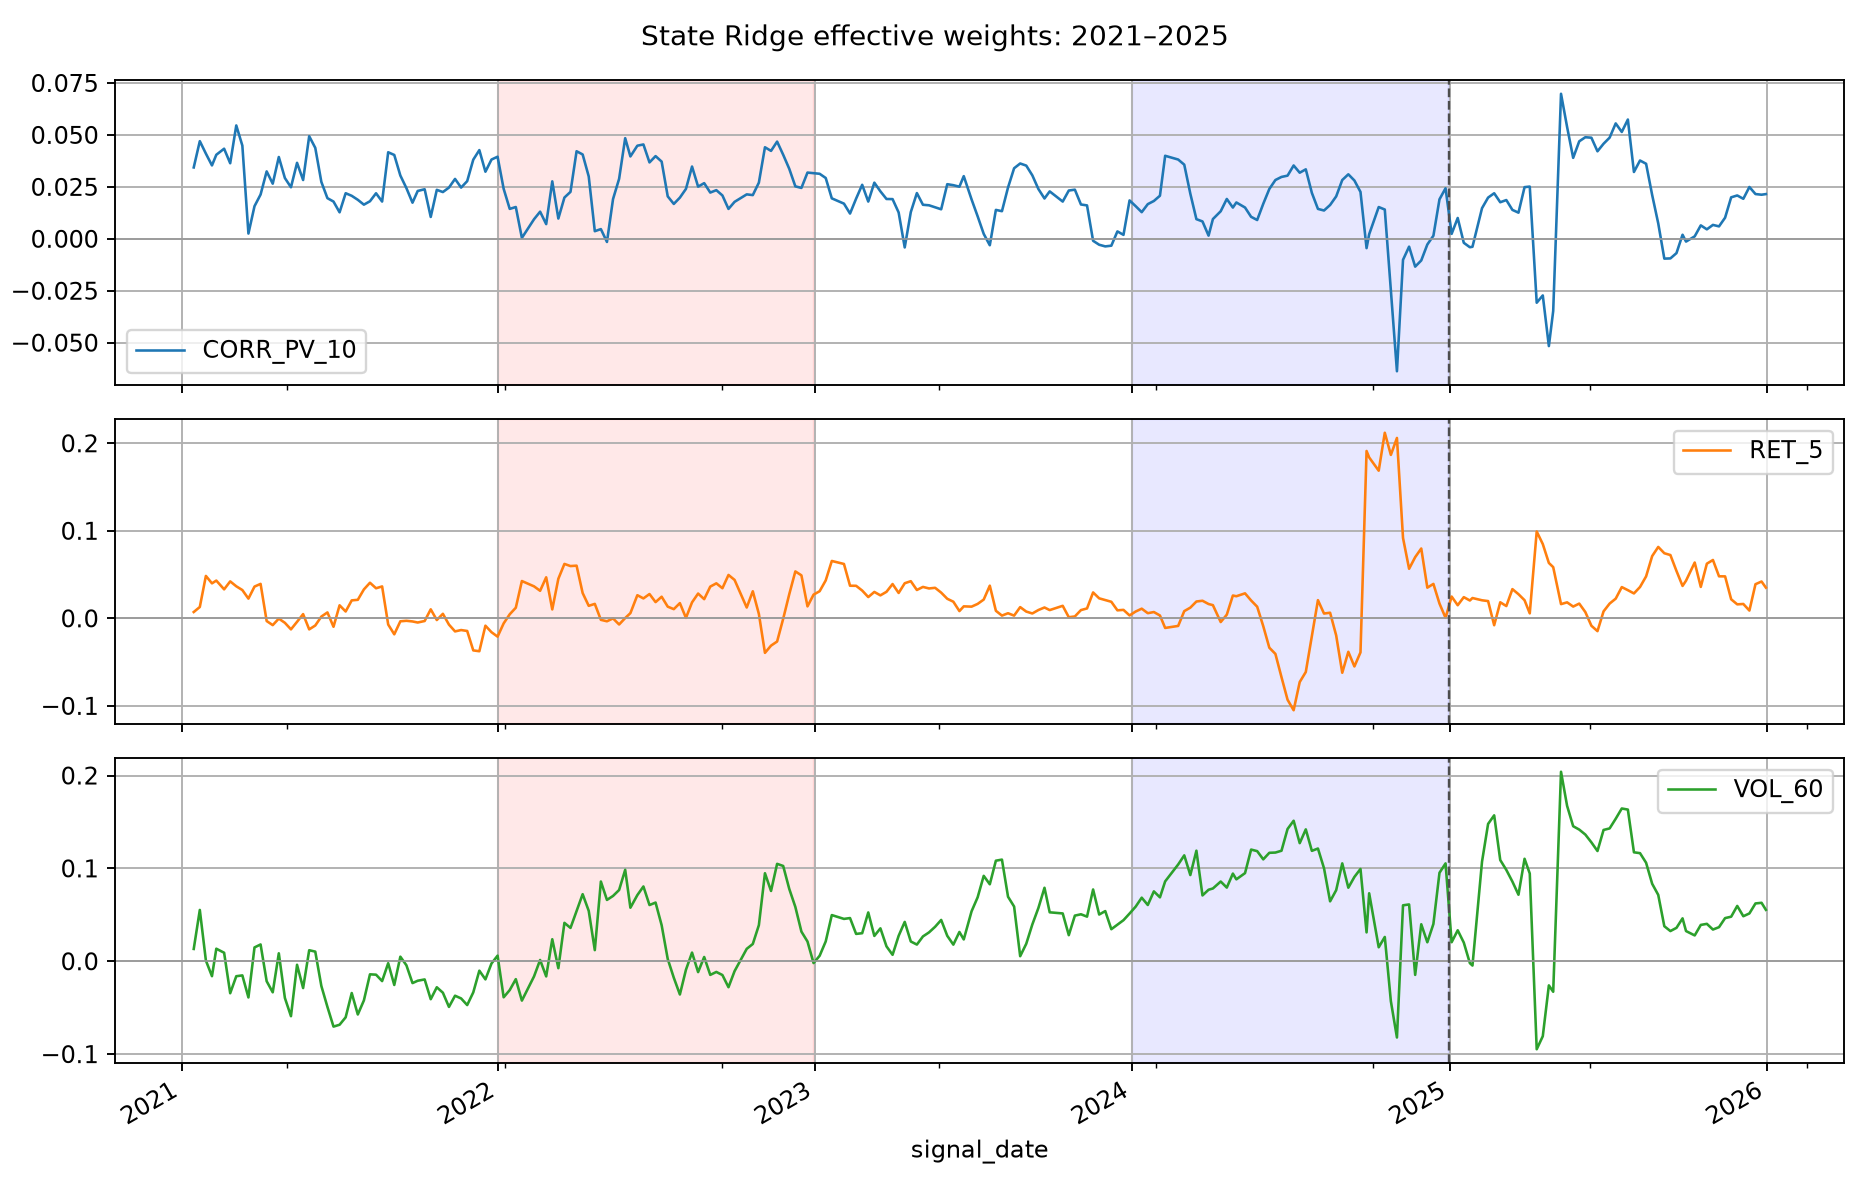

The file beside this chart, header and first rows:
strategy, signal_date, factor, base_weight, effective_weight, state_tilt, market_return_20d, market_volatility_20d, market_breadth_20d
state_ridge, 2021-01-15, RET_5, 0.01637, 0.007242, -0.009132, 0.08781, 0.01242, 0.62
state_ridge, 2021-01-15, VOL_60, -0.008757, 0.01328, 0.02204, 0.08781, 0.01242, 0.62
state_ridge, 2021-01-15, CORR_PV_10, 0.04197, 0.03436, -0.00761, 0.08781, 0.01242, 0.62
state_ridge, 2021-01-22, RET_5, 0.0175, 0.01299, -0.004509, 0.114, 0.01238, 0.7167
state_ridge, 2021-01-22, VOL_60, -0.002971, 0.05527, 0.05825, 0.114, 0.01238, 0.7167
state_ridge, 2021-01-22, CORR_PV_10, 0.04369, 0.04701, 0.003317, 0.114, 0.01238, 0.7167
state_ridge, 2021-01-29, RET_5, 0.01971, 0.04847, 0.02876, 0.02699, 0.01465, 0.4167
state_ridge, 2021-01-29, VOL_60, -0.008548, 0.0007608, 0.009309, 0.02699, 0.01465, 0.4167
state_ridge, 2021-01-29, CORR_PV_10, 0.04687, 0.04101, -0.005865, 0.02699, 0.01465, 0.4167
state_ridge, 2021-02-05, RET_5, 0.02085, 0.04, 0.01915, -0.002187, 0.01383, 0.3433
state_ridge, 2021-02-05, VOL_60, -0.00329, -0.01604, -0.01275, -0.002187, 0.01383, 0.3433
state_ridge, 2021-02-05, CORR_PV_10, 0.04724, 0.03533, -0.01191, -0.002187, 0.01383, 0.3433
state_ridge, 2021-02-10, RET_5, 0.01737, 0.04315, 0.02579, 0.04119, 0.01409, 0.4167
state_ridge, 2021-02-10, VOL_60, -0.003682, 0.01353, 0.01721, 0.04119, 0.01409, 0.4167
state_ridge, 2021-02-10, CORR_PV_10, 0.04717, 0.04045, -0.006713, 0.04119, 0.01409, 0.4167
state_ridge, 2021-02-19, RET_5, 0.01617, 0.03314, 0.01697, 0.05877, 0.0133, 0.4833
state_ridge, 2021-02-19, VOL_60, -0.01168, 0.009183, 0.02086, 0.05877, 0.0133, 0.4833
state_ridge, 2021-02-19, CORR_PV_10, 0.04664, 0.04337, -0.00327, 0.05877, 0.0133, 0.4833
state_ridge, 2021-02-26, RET_5, 0.02278, 0.04225, 0.01946, -0.04184, 0.01634, 0.35
state_ridge, 2021-02-26, VOL_60, -0.005326, -0.03441, -0.02908, -0.04184, 0.01634, 0.35
state_ridge, 2021-02-26, CORR_PV_10, 0.04505, 0.03638, -0.008669, -0.04184, 0.01634, 0.35
state_ridge, 2021-03-05, RET_5, 0.02071, 0.03664, 0.01592, -0.01666, 0.01722, 0.5467
state_ridge, 2021-03-05, VOL_60, 0.003495, -0.0161, -0.01959, -0.01666, 0.01722, 0.5467
state_ridge, 2021-03-05, CORR_PV_10, 0.04152, 0.05457, 0.01305, -0.01666, 0.01722, 0.5467
state_ridge, 2021-03-12, RET_5, 0.01775, 0.03234, 0.01459, -0.06146, 0.01974, 0.4967
state_ridge, 2021-03-12, VOL_60, 0.009574, -0.0152, -0.02477, -0.06146, 0.01974, 0.4967
state_ridge, 2021-03-12, CORR_PV_10, 0.03824, 0.04487, 0.006632, -0.06146, 0.01974, 0.4967
state_ridge, 2021-03-19, RET_5, 0.01686, 0.02255, 0.005695, -0.1335, 0.0188, 0.19
state_ridge, 2021-03-19, VOL_60, 0.01558, -0.03894, -0.05452, -0.1335, 0.0188, 0.19
state_ridge, 2021-03-19, CORR_PV_10, 0.03532, 0.002534, -0.03279, -0.1335, 0.0188, 0.19
state_ridge, 2021-03-26, RET_5, 0.01494, 0.03629, 0.02135, -0.05598, 0.01811, 0.3
state_ridge, 2021-03-26, VOL_60, 0.0174, 0.01491, -0.002486, -0.05598, 0.01811, 0.3
state_ridge, 2021-03-26, CORR_PV_10, 0.03551, 0.01571, -0.0198, -0.05598, 0.01811, 0.3
state_ridge, 2021-04-02, RET_5, 0.01511, 0.03938, 0.02427, -0.01924, 0.01626, 0.3533
state_ridge, 2021-04-02, VOL_60, 0.01676, 0.0181, 0.001339, -0.01924, 0.01626, 0.3533
state_ridge, 2021-04-02, CORR_PV_10, 0.03531, 0.02132, -0.01399, -0.01924, 0.01626, 0.3533
state_ridge, 2021-04-09, RET_5, 0.01436, -0.003064, -0.01742, -0.01811, 0.01255, 0.4167
state_ridge, 2021-04-09, VOL_60, 0.01161, -0.02148, -0.03309, -0.01811, 0.01255, 0.4167
state_ridge, 2021-04-09, CORR_PV_10, 0.03841, 0.03246, -0.005952, -0.01811, 0.01255, 0.4167
state_ridge, 2021-04-16, RET_5, 0.01605, -0.007725, -0.02378, -0.03415, 0.01202, 0.3667
state_ridge, 2021-04-16, VOL_60, 0.01432, -0.03342, -0.04775, -0.03415, 0.01202, 0.3667
state_ridge, 2021-04-16, CORR_PV_10, 0.03642, 0.02654, -0.009885, -0.03415, 0.01202, 0.3667
state_ridge, 2021-04-23, RET_5, 0.01537, -0.0002748, -0.01565, 0.04245, 0.01091, 0.5667
state_ridge, 2021-04-23, VOL_60, 0.01556, 0.008589, -0.006975, 0.04245, 0.01091, 0.5667
state_ridge, 2021-04-23, CORR_PV_10, 0.03526, 0.03937, 0.004112, 0.04245, 0.01091, 0.5667
state_ridge, 2021-04-30, RET_5, 0.01698, -0.005091, -0.02207, 0.002487, 0.009774, 0.41
state_ridge, 2021-04-30, VOL_60, 0.008118, -0.03951, -0.04763, 0.002487, 0.009774, 0.41
state_ridge, 2021-04-30, CORR_PV_10, 0.03689, 0.02926, -0.007638, 0.002487, 0.009774, 0.41
state_ridge, 2021-05-07, RET_5, 0.01359, -0.01256, -0.02615, -0.02807, 0.0102, 0.34
state_ridge, 2021-05-07, VOL_60, 0.007584, -0.05912, -0.06671, -0.02807, 0.0102, 0.34
state_ridge, 2021-05-07, CORR_PV_10, 0.03657, 0.02481, -0.01176, -0.02807, 0.0102, 0.34
state_ridge, 2021-05-14, RET_5, 0.0142, -0.003963, -0.01817, 0.03461, 0.01047, 0.5333
state_ridge, 2021-05-14, VOL_60, 0.009977, -0.003777, -0.01375, 0.03461, 0.01047, 0.5333
state_ridge, 2021-05-14, CORR_PV_10, 0.0356, 0.03657, 0.0009747, 0.03461, 0.01047, 0.5333
state_ridge, 2021-05-21, RET_5, 0.01739, 0.004858, -0.01254, 0.00999, 0.00961, 0.4
state_ridge, 2021-05-21, VOL_60, 0.009903, -0.02884, -0.03874, 0.00999, 0.00961, 0.4
state_ridge, 2021-05-21, CORR_PV_10, 0.03646, 0.02831, -0.008152, 0.00999, 0.00961, 0.4
state_ridge, 2021-05-28, RET_5, 0.01738, -0.01257, -0.02995, 0.04529, 0.01139, 0.6767
state_ridge, 2021-05-28, VOL_60, 0.008021, 0.01191, 0.003889, 0.04529, 0.01139, 0.6767
state_ridge, 2021-05-28, CORR_PV_10, 0.036, 0.04939, 0.0134, 0.04529, 0.01139, 0.6767
... 1,023 more rows
